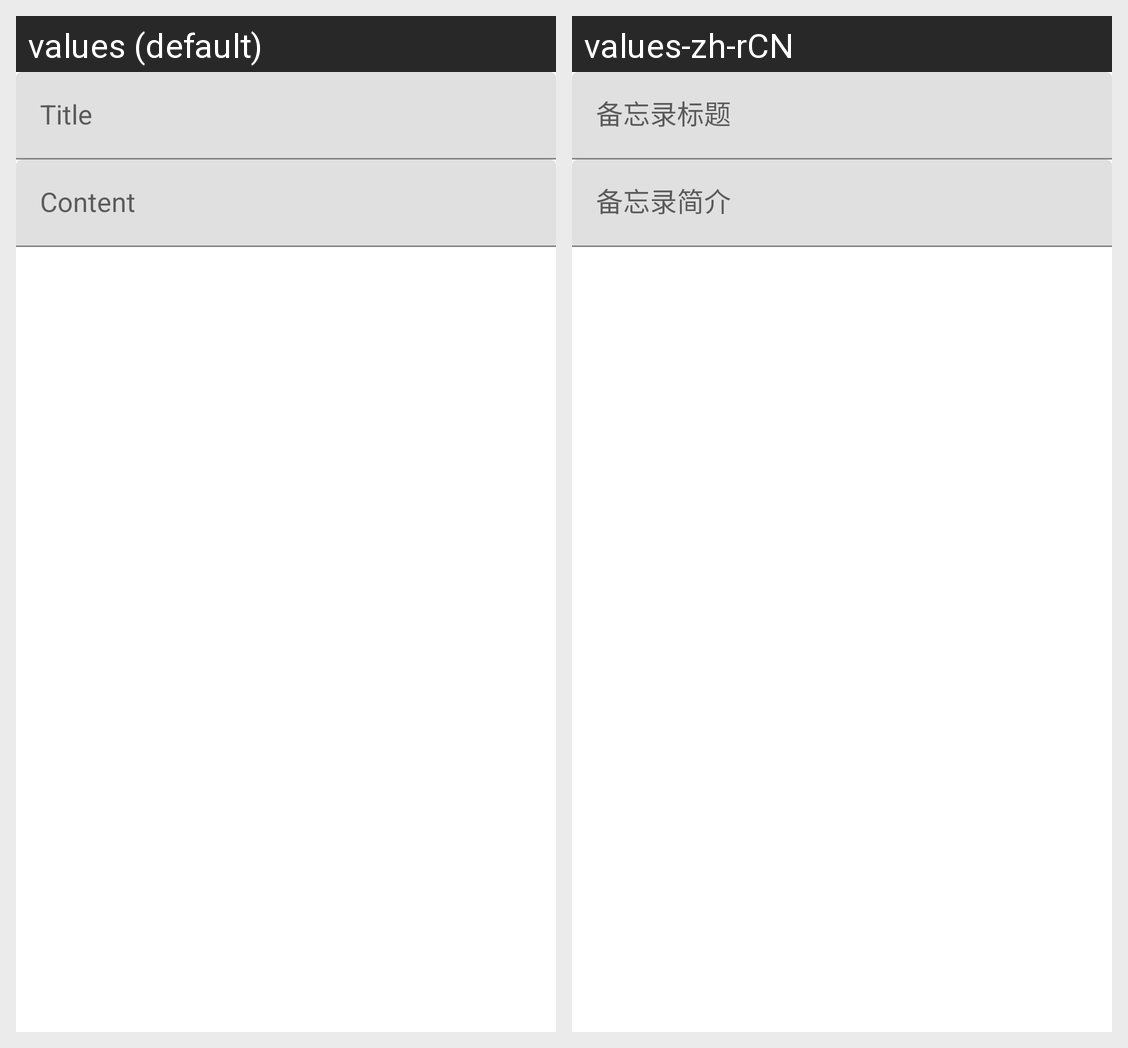

Translations of the strings shown on this Android screen, per locale in the grid:
Android screen res/layout/memo_alertdialog_view.xml rendered under 2 locales, left to right: values (default), values-zh-rCN. Device: Nexus 5 (rendered at 1080×1920; each locale shown at half size, 540×960, under a caption strip naming it); theme Theme.MaterialComponents.Override.
Strings drawn on this screen, with the default value and each locale's value (text and hints the layout hard-codes, and strings that could not be matched under every locale, appear in the picture but are not listed):

memo_dialog_title
  values: Title
  values-zh-rCN: 备忘录标题

memo_dialog_content
  values: Content
  values-zh-rCN: 备忘录简介
